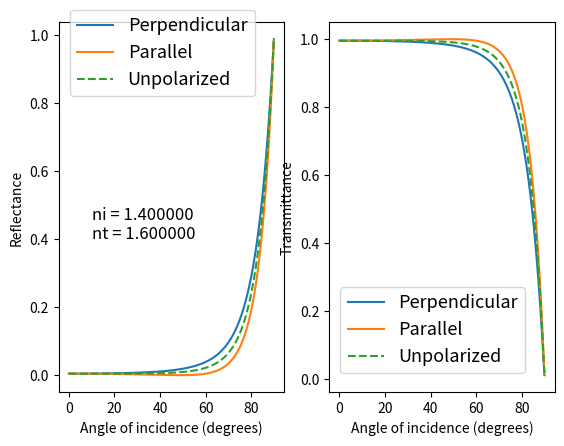

This chart was generated by the following Python code:
__author__ = 'mn14tm'

# Description:
# Program to solve the fresnel equations for reflectivity and transmission
# for non-magnetic, isotropic media

from numpy import sin,cos,deg2rad,rad2deg,arcsin,arange,allclose
import matplotlib.pyplot as plt


ni = 1.4                        # Refractive index of incident light medium
nt = 1.6                         # Refractive index of transmitted light medium
i = deg2rad(arange(0,90,0.1))    # Angle of incidence (radians)

# Calculate angle of transmittance from Snell's Law
t = arcsin(ni*sin(i)/nt)

# For perpendicular polarization (s)
r_s = (ni*cos(i)-nt*cos(t))/(ni*cos(i)+nt*cos(t))
R_s = r_s**2

t_s = (2*ni*cos(i))/(ni*cos(i)+nt*cos(t))
T_s = t_s**2 * ((nt*cos(t))/(ni*cos(i)))

# For parallel polarization (p)
r_p = (nt*cos(i)-ni*cos(t))/(ni*cos(t)+nt*cos(i))
R_p = r_p**2
t_p = (2*ni*cos(i))/(ni*cos(t)+nt*cos(i))
T_p = t_p**2 * ((nt*cos(t))/(ni*cos(i)))

# Calculate average for unpolarized light
R_ave = (R_p + R_s) /2
T_ave = (T_p + T_s) /2

plt.figure(1)
plt.subplot(121)
plt.plot(rad2deg(i),R_s,label="Perpendicular")
plt.plot(rad2deg(i),R_p,label="Parallel")
plt.plot(rad2deg(i),R_ave,'--',label="Unpolarized")
plt.ylabel('Reflectance')
plt.xlabel('Angle of incidence (degrees)')
plt.legend(loc = (0.05,0.8),prop={'size':13})

info = 'ni = %f \nnt = %f' % (ni,nt)
plt.text(10, 0.4, info, fontsize=12)

plt.subplot(122)
plt.plot(rad2deg(i),T_s,label="Perpendicular")
plt.plot(rad2deg(i),T_p,label="Parallel")
plt.plot(rad2deg(i),T_ave,'--',label="Unpolarized")
plt.ylabel('Transmittance')
plt.xlabel('Angle of incidence (degrees)')
plt.legend(loc = (0.05,0.05),prop={'size':13})

plt.show()

